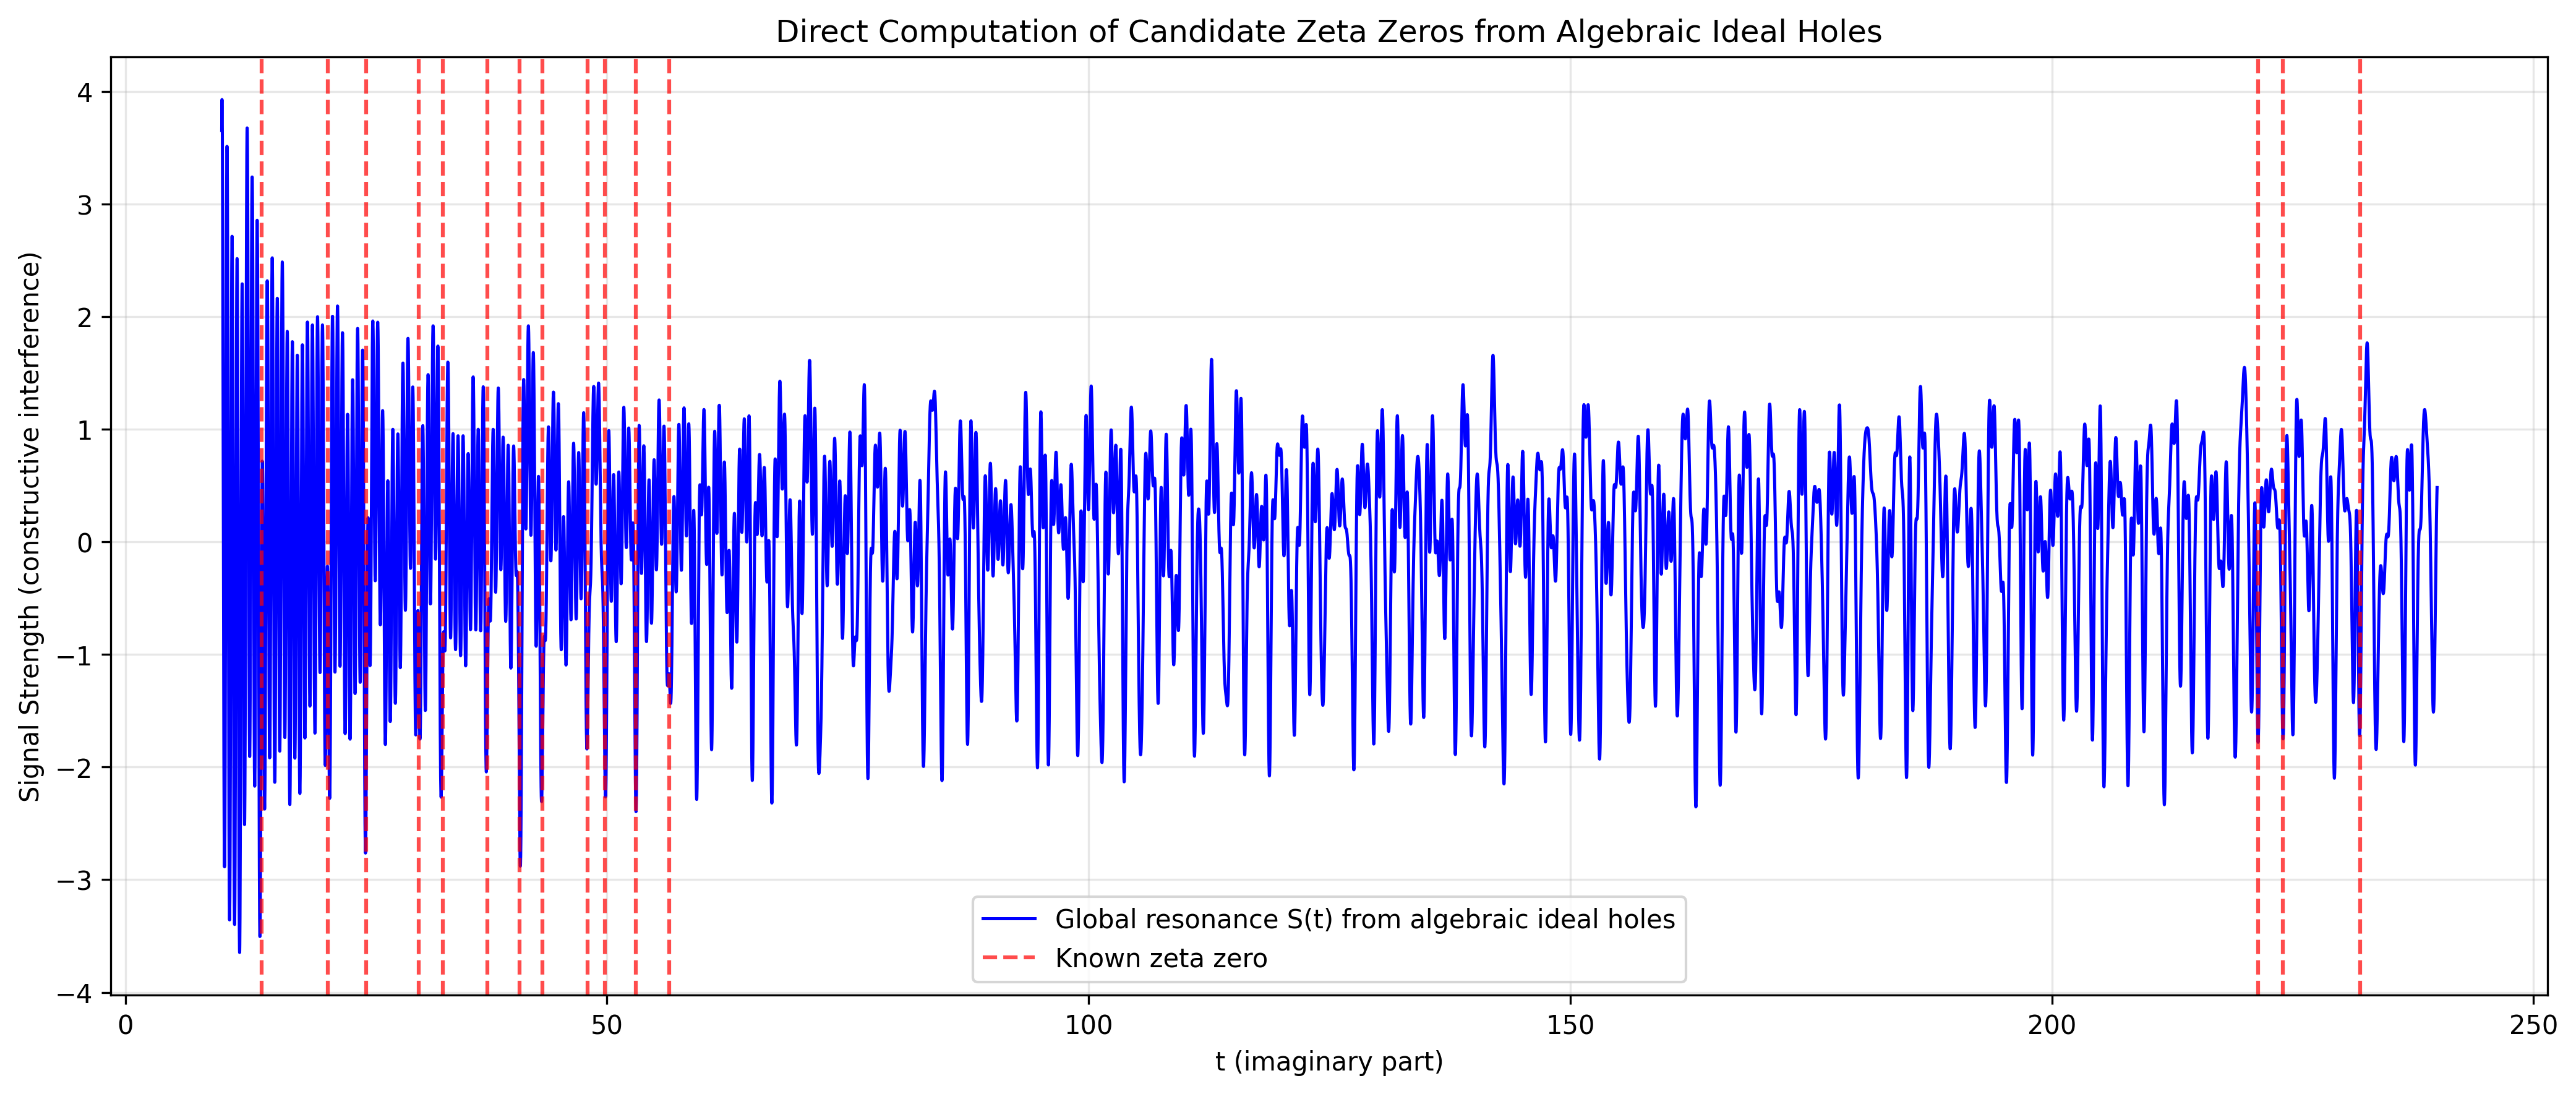

This figure's Python source:
#!/usr/bin/env python3
"""
Direct Computation of Candidate Zeta Zeros from Algebraic Ideal Holes
Uses the ground-state triples of all 24 classes to locate zeros via resonance peaks.
"""

import sys
import numpy as np
from scipy.signal import find_peaks
import mpmath

sys.path.append('/home/workdir/attachments')
import April1Sieve2 as elder

# ====================== CONFIG ======================
max_m = 1900            # larger = more accurate candidates
t_start, t_end, step = 10, 240, 0.01
known_zeros = [14.134725, 21.022039, 25.010857, 30.424876, 32.935062, 37.586178, 40.918719, 43.327073, 48.0051508811, 49.773832477, 52.970321477, 56.44624769, 221.4307055, 224.0070002546, 231.9872352]
# ===================================================

# Get all 24 classes
classes = [k if k != 1 else 91 for k in elder.COPRIME_RESIDUES]

# Collect global holes/primes from all 24 classes
primes_global = []
for k in classes:
    amp = elder.generate_amplitude_map(k, max_m)
    holes = [m for m in range(len(amp)) if amp[m] == 0]
    primes_global.extend(90 * m + k for m in holes)
primes_global = sorted(set(primes_global))

print(f"Global primes from 24 classes: {len(primes_global)} (largest ≈ {primes_global[-1]})")

# Compute global resonance S(t)
print("Computing global resonance signal...")
t_values = np.arange(t_start, t_end, step)
S = np.zeros(len(t_values))

for i, t in enumerate(t_values):
    S[i] = sum(np.cos(t * np.log(p)) / np.sqrt(p) for p in primes_global if p > 1)

"""
# Find local maxima (candidate zeros)
peaks, _ = find_peaks(S, prominence=0.5, distance=50/step)
candidate_zeros = t_values[peaks]

print("\nCandidate zeros located directly from hole data:")
for tz in candidate_zeros[:12]:
    print(f"  t ≈ {tz:.6f}")
"""
print("\nKnown zeta zeros for comparison:")
for kz in known_zeros:
    print(f"  t ≈ {kz:.6f}")

# Plot
import matplotlib.pyplot as plt
plt.figure(figsize=(14, 6), dpi=300)
plt.plot(t_values, S, 'b-', lw=1.2, label='Global resonance S(t) from algebraic ideal holes')
for z in known_zeros:
    plt.axvline(z, color='red', linestyle='--', alpha=0.7, label='Known zeta zero' if z == known_zeros[0] else "")
#plt.plot(candidate_zeros, S[peaks], 'ro', markersize=6, label='Candidate zeros from holes')
plt.title('Direct Computation of Candidate Zeta Zeros from Algebraic Ideal Holes')
plt.xlabel('t (imaginary part)')
plt.ylabel('Signal Strength (constructive interference)')
plt.grid(True, alpha=0.3)
plt.legend()
plt.tight_layout()
plt.savefig('direct_zero_computation_from_holes.png', dpi=300, bbox_inches='tight')
plt.show()
